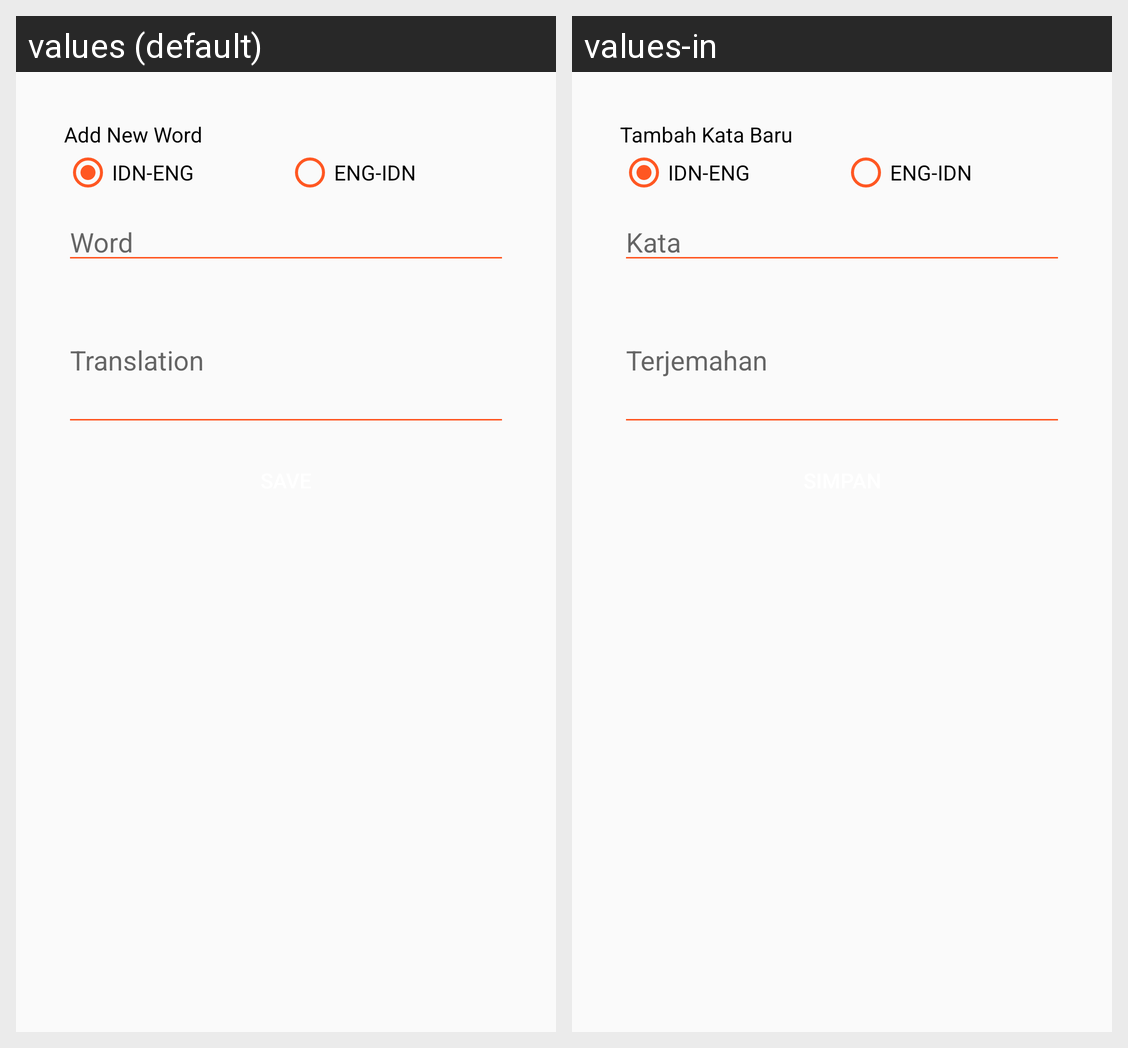

The same Android screen rendered under two of its app's locales, left to right. List the strings drawn on it with the default value and each locale's translation.
Android screen res/layout/fragment_add.xml rendered under 2 locales, left to right: values (default), values-in. Device: Nexus 5 (rendered at 1080×1920; each locale shown at half size, 540×960, under a caption strip naming it); theme AppTheme.
Strings drawn on this screen, with the default value and each locale's value (text and hints the layout hard-codes, and strings that could not be matched under every locale, appear in the picture but are not listed):

add_new_word
  values: Add New Word
  values-in: Tambah Kata Baru

idneng
  values: IDN-ENG
  values-in: IDN-ENG

engidn
  values: ENG-IDN
  values-in: ENG-IDN

word
  values: Word
  values-in: Kata

translation
  values: Translation
  values-in: Terjemahan
